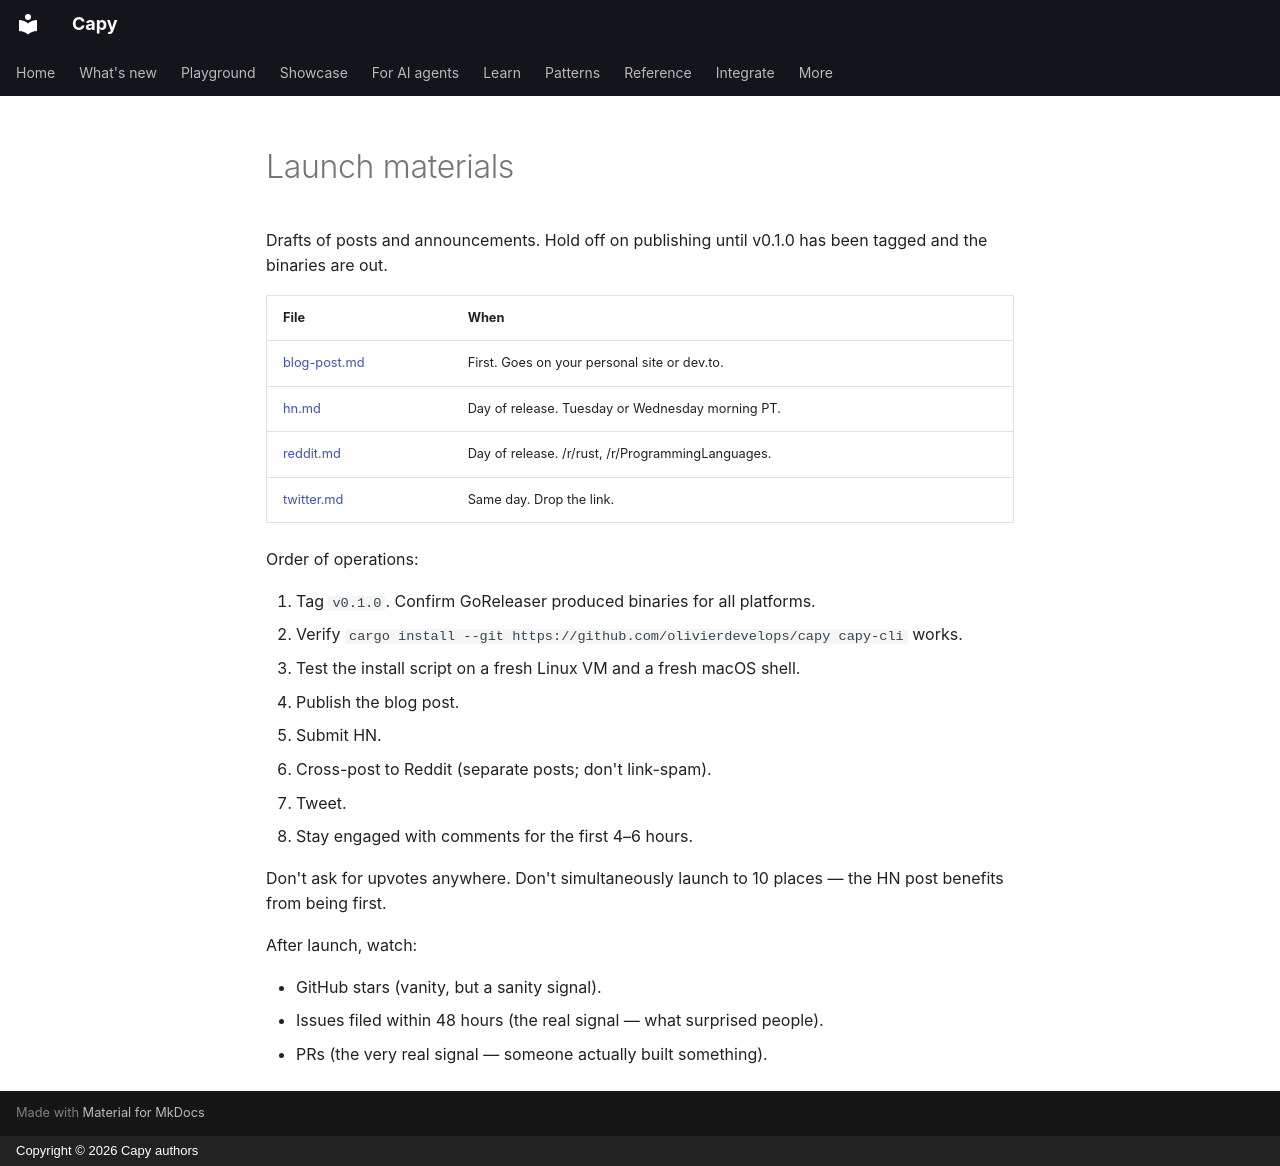

repository: olivierdevelops/capy · page: launch/index.html · generator: mkdocs · copyright: Copyright © 2026 Capy authors

# Launch materials

Drafts of posts and announcements. Hold off on publishing until v0.1.0
has been tagged and the binaries are out.

| File | When |
|---|---|
| [blog-post.md](blog-post.md) | First. Goes on your personal site or dev.to. |
| [hn.md](hn.md) | Day of release. Tuesday or Wednesday morning PT. |
| [reddit.md](reddit.md) | Day of release. /r/rust, /r/ProgrammingLanguages. |
| [twitter.md](twitter.md) | Same day. Drop the link. |

Order of operations:

1. Tag `v0.1.0`. Confirm GoReleaser produced binaries for all platforms.
2. Verify `cargo install --git https://github.com/olivierdevelops/capy capy-cli` works.
3. Test the install script on a fresh Linux VM and a fresh macOS shell.
4. Publish the blog post.
5. Submit HN.
6. Cross-post to Reddit (separate posts; don't link-spam).
7. Tweet.
8. Stay engaged with comments for the first 4–6 hours.

Don't ask for upvotes anywhere. Don't simultaneously launch to 10 places —
the HN post benefits from being first.

After launch, watch:

- GitHub stars (vanity, but a sanity signal).
- Issues filed within 48 hours (the real signal — what surprised people).
- PRs (the very real signal — someone actually built something).
